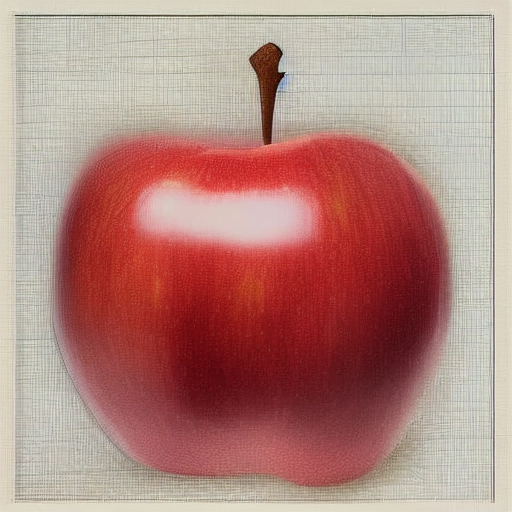
Generation parameters embedded in this image by AUTOMATIC1111 Stable Diffusion web UI or a fork of it (Forge, ...) (PNG 'parameters' text chunk):
<lora:appleclassI:1>
Steps: 20, Sampler: Euler a, CFG scale: 12, Seed: 2444854583, Size: 512x512, Model hash: 6ce0161689, Model: v1-5-pruned-emaonly, Lora hashes: "appleclassI: c631ff78fc88", Version: v1.3.2